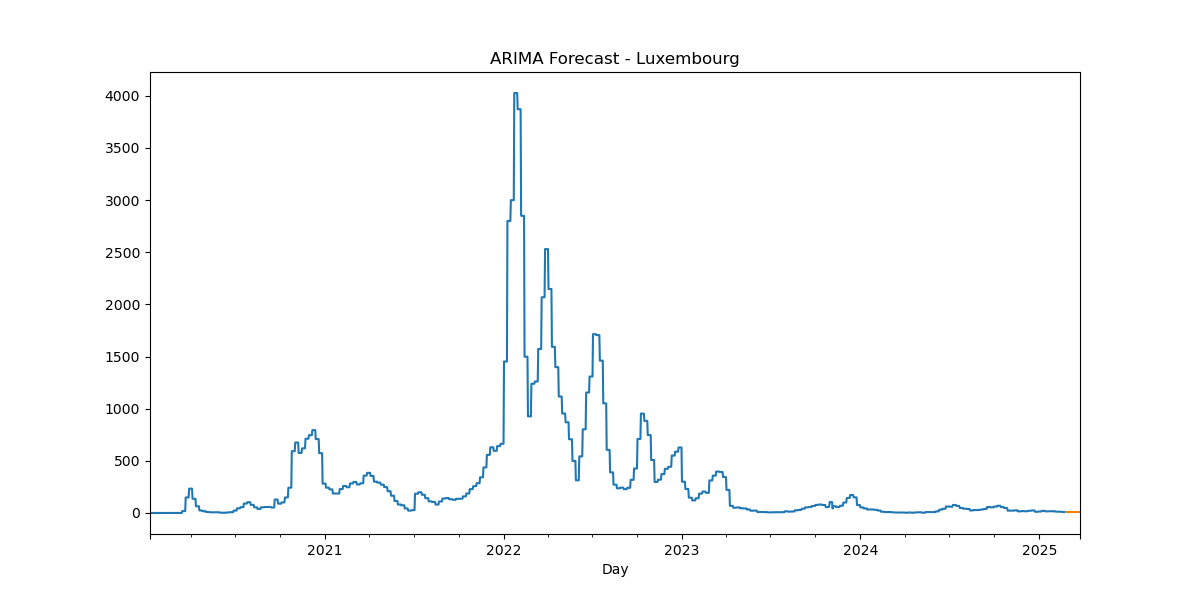

The table this chart was drawn from, first rows:
, predicted_mean
2025-02-24, 9.184
2025-02-25, 9.184
2025-02-26, 9.184
2025-02-27, 9.184
2025-02-28, 9.184
2025-03-01, 9.184
2025-03-02, 9.184
2025-03-03, 9.184
2025-03-04, 9.184
2025-03-05, 9.184
2025-03-06, 9.184
2025-03-07, 9.184
2025-03-08, 9.184
2025-03-09, 9.184
2025-03-10, 9.184
2025-03-11, 9.184
2025-03-12, 9.184
2025-03-13, 9.184
2025-03-14, 9.184
2025-03-15, 9.184
2025-03-16, 9.184
2025-03-17, 9.184
2025-03-18, 9.184
2025-03-19, 9.184
2025-03-20, 9.184
2025-03-21, 9.184
2025-03-22, 9.184
2025-03-23, 9.184
2025-03-24, 9.184
2025-03-25, 9.184
